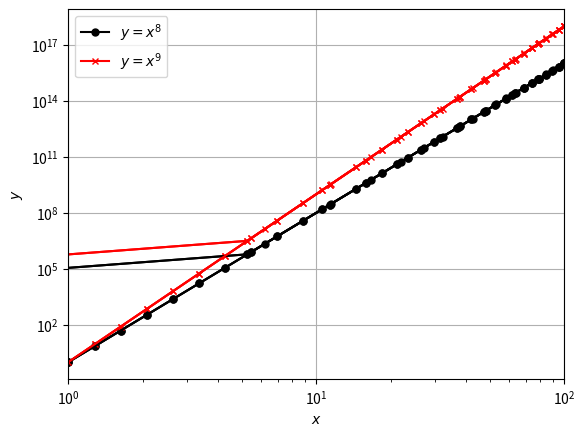

Generate this figure with matplotlib:
# Check Python version
from platform import python_version
python_version()

import numpy as np
import matplotlib.pyplot as plt

# LOG-LOG PLOT
x = np.logspace(0, 2, 20) 
y1 = x**8
y2 = x*y1
plt.loglog(x, y1, '-ko', x, y2 , '-rx', ms=5) 
plt.legend(['$y=x^8$','$y=x^9$']) 
plt.xlabel('$x$')
plt.ylabel('$y$') 
plt.xlim(1,100)
plt.grid('on')
#plt.savefig('fig_lin.pdf')   # Use this to save figure as pdf
plt.show()

# SEMI LOG X
plt.semilogx(x, y1, '-ko', x, y2 , '-rx', ms=5) 
plt.legend(['$y=x^8$','$y=x^9$'], loc='upper left') 
plt.xlabel('$x$')
plt.ylabel('$y$') 
plt.xlim(1,100)
plt.grid('on')
plt.show()

# LINEAR AXES
xlin = np.linspace(0, 100, 20) 
y1lin = xlin**8
y2lin = xlin*y1lin
plt.plot(xlin, y1lin, '-ko', xlin, y2lin , '-rx', ms=5) 
plt.legend(['$y=x^8$','$y=x^9$']) 
plt.xlabel('$x$')
plt.ylabel('$y$') 
plt.xlim(0,100)
plt.grid('on')
plt.show()

# SEMI LOG Y
plt.semilogy(xlin, y1lin, '-ko', xlin, y2lin , '-rx', ms=5) 
plt.legend(['$y=x^8$','$y=x^9$']) 
plt.xlabel('$x$')
plt.ylabel('$y$') 
plt.xlim(0,100)
plt.grid('on')
plt.show()

# A BAD plot where the linearly spaced points are plotted on log scale.
xlin0 = np.linspace(1, 100, 20) 
y1lin0 = xlin0**8
y2lin0 = xlin0*y1lin0
plt.loglog(xlin0, y1lin0, '-ko', xlin0, y2lin0 , '-rx', ms=5) 
plt.legend(['$y=x^8$','$y=x^9$']) 
plt.xlabel('$x$')
plt.ylabel('$y$') 
plt.xlim(1,100)
plt.grid('on')
plt.show()